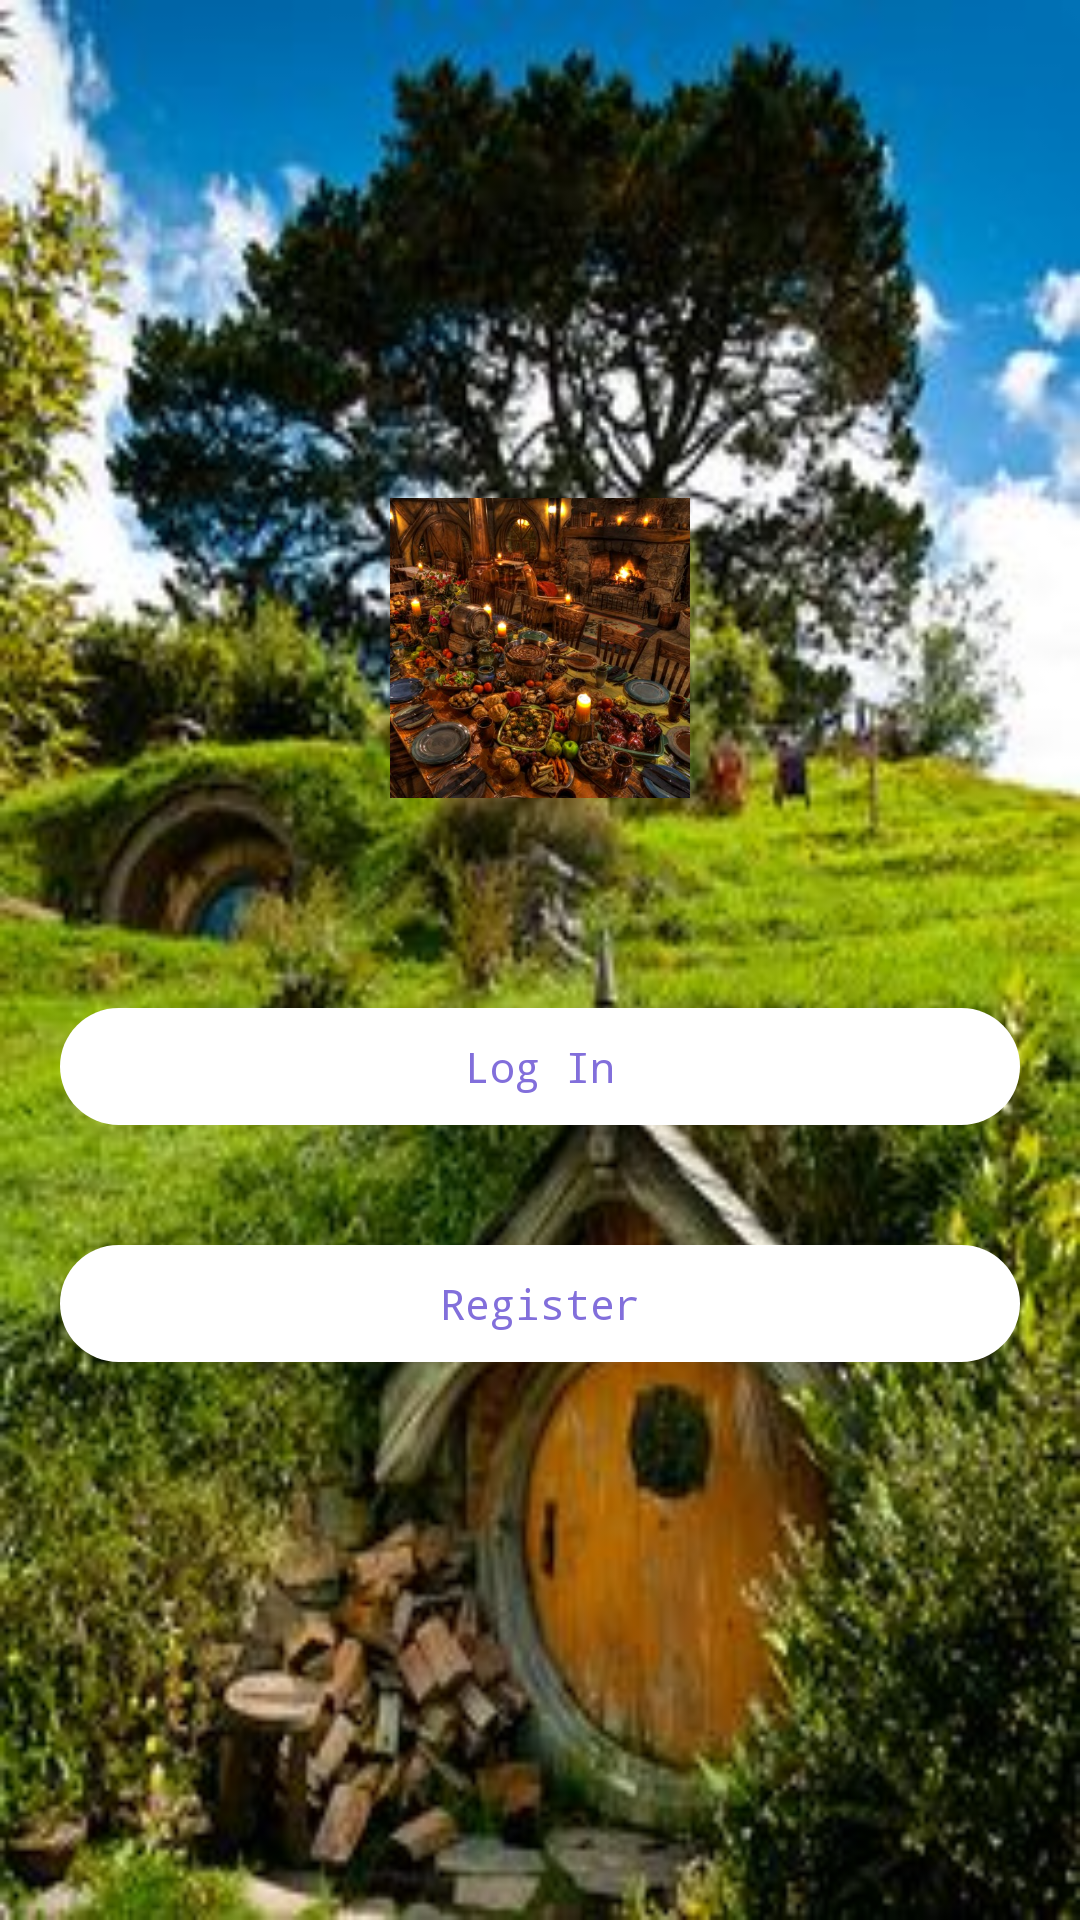

Produce the Android XML layout that renders to this screen, including the resource entries it uses.
<!-- AndroidManifest.xml: application theme AppTheme -->
<!-- res/layout/activity_select.xml -->
<?xml version="1.0" encoding="utf-8"?>

<LinearLayout xmlns:android="http://schemas.android.com/apk/res/android"
    xmlns:app="http://schemas.android.com/apk/res-auto"
    xmlns:tools="http://schemas.android.com/tools"
    android:layout_width="match_parent"
    android:layout_height="match_parent"
    android:orientation="vertical"
    android:layout_gravity="center"
    android:gravity="center"
    android:background="@drawable/background_quiz"
    tools:context=".SelectActivity">

    <ImageView
        android:layout_width="100dp"
        android:layout_height="100dp"
        android:gravity="center"
        android:src="@drawable/green_dragon"
        android:layout_marginBottom="50dp"/>

    <LinearLayout
        android:layout_width="match_parent"
        android:layout_height="wrap_content"
        android:layout_gravity="center"
        android:orientation="vertical"
        android:weightSum="2">

        <Button
            android:id="@+id/login_btn"
            android:layout_width="match_parent"
            android:layout_height="wrap_content"
            android:layout_margin="20dp"
            android:textColor="@color/colorPrimaryDark"
            android:text="@string/log_in"
            android:background="@drawable/white_circle"
            android:padding="10dp">
        </Button>


        <Button
            android:id="@+id/register_btn"
            android:layout_width="match_parent"
            android:layout_height="wrap_content"
            android:layout_margin="20dp"
            android:background="@drawable/white_circle"
            android:padding="10dp"
            android:text="@string/register"
            android:textColor="@color/colorPrimaryDark">

        </Button>

    </LinearLayout>

</LinearLayout>
<!-- resources referenced by this layout -->
<resources>
  <color name="colorPrimaryDark">#826FDB</color>
  <!-- drawable background_quiz: jpg bitmap (drawable, 34899 bytes) -->
  <!-- drawable green_dragon: jpg bitmap (drawable, 87735 bytes) -->
  <!-- drawable white_circle (drawable) -->
  <?xml version="1.0" encoding="utf-8"?>
  
  <shape xmlns:android="http://schemas.android.com/apk/res/android"
      android:shape="rectangle">
      <corners
          android:radius="30dp" />
      <gradient
          android:angle="180"
          android:startColor="#FFF"
          android:endColor="#FFF"
          android:type="linear" />
  </shape>
  <string name="log_in">Log In</string>
  <string name="register">Register</string>
  <style name="AppTheme" parent="Theme.AppCompat.Light.DarkActionBar">
          
          <item name="windowNoTitle">true</item>
          <item name="windowActionBar">false</item>
          <item name="colorPrimary">@color/colorPrimary</item>
          <item name="colorPrimaryDark">@color/colorPrimaryDark</item>
          <item name="colorAccent">@color/colorAccent</item>
          <item name="android:buttonStyle">@style/RobotoButtonViewStyle</item>
          <item name="android:popupMenuStyle">@style/RobotoTextViewStyle</item>
      </style>
  <color name="colorPrimary">#FFF</color>
  <color name="colorAccent">#75DB9C</color>
  <style name="RobotoButtonViewStyle" parent="android:Widget.Button">
          <item name="android:typeface">monospace</item>
      </style>
  <style name="RobotoTextViewStyle" parent="android:Widget.TextView">
          <item name="android:typeface">monospace</item>
      </style>
</resources>
